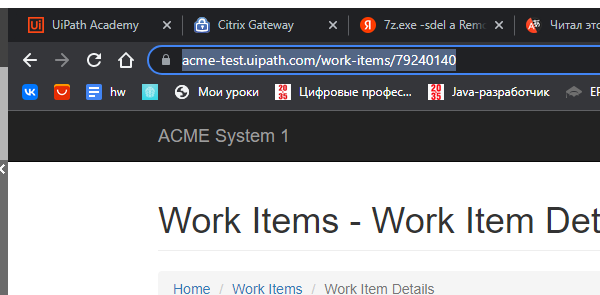
Task: Performer Generate Yearly Report
Workflow: System1_GetClientDetails

Step 1: Attach Browser 'ACME' in window '*ACME*System*1*' (chrome.exe)

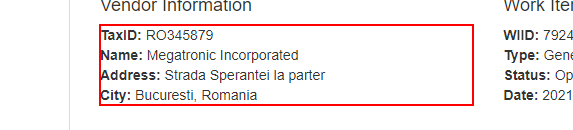
Step 2: get-text from the paragraph